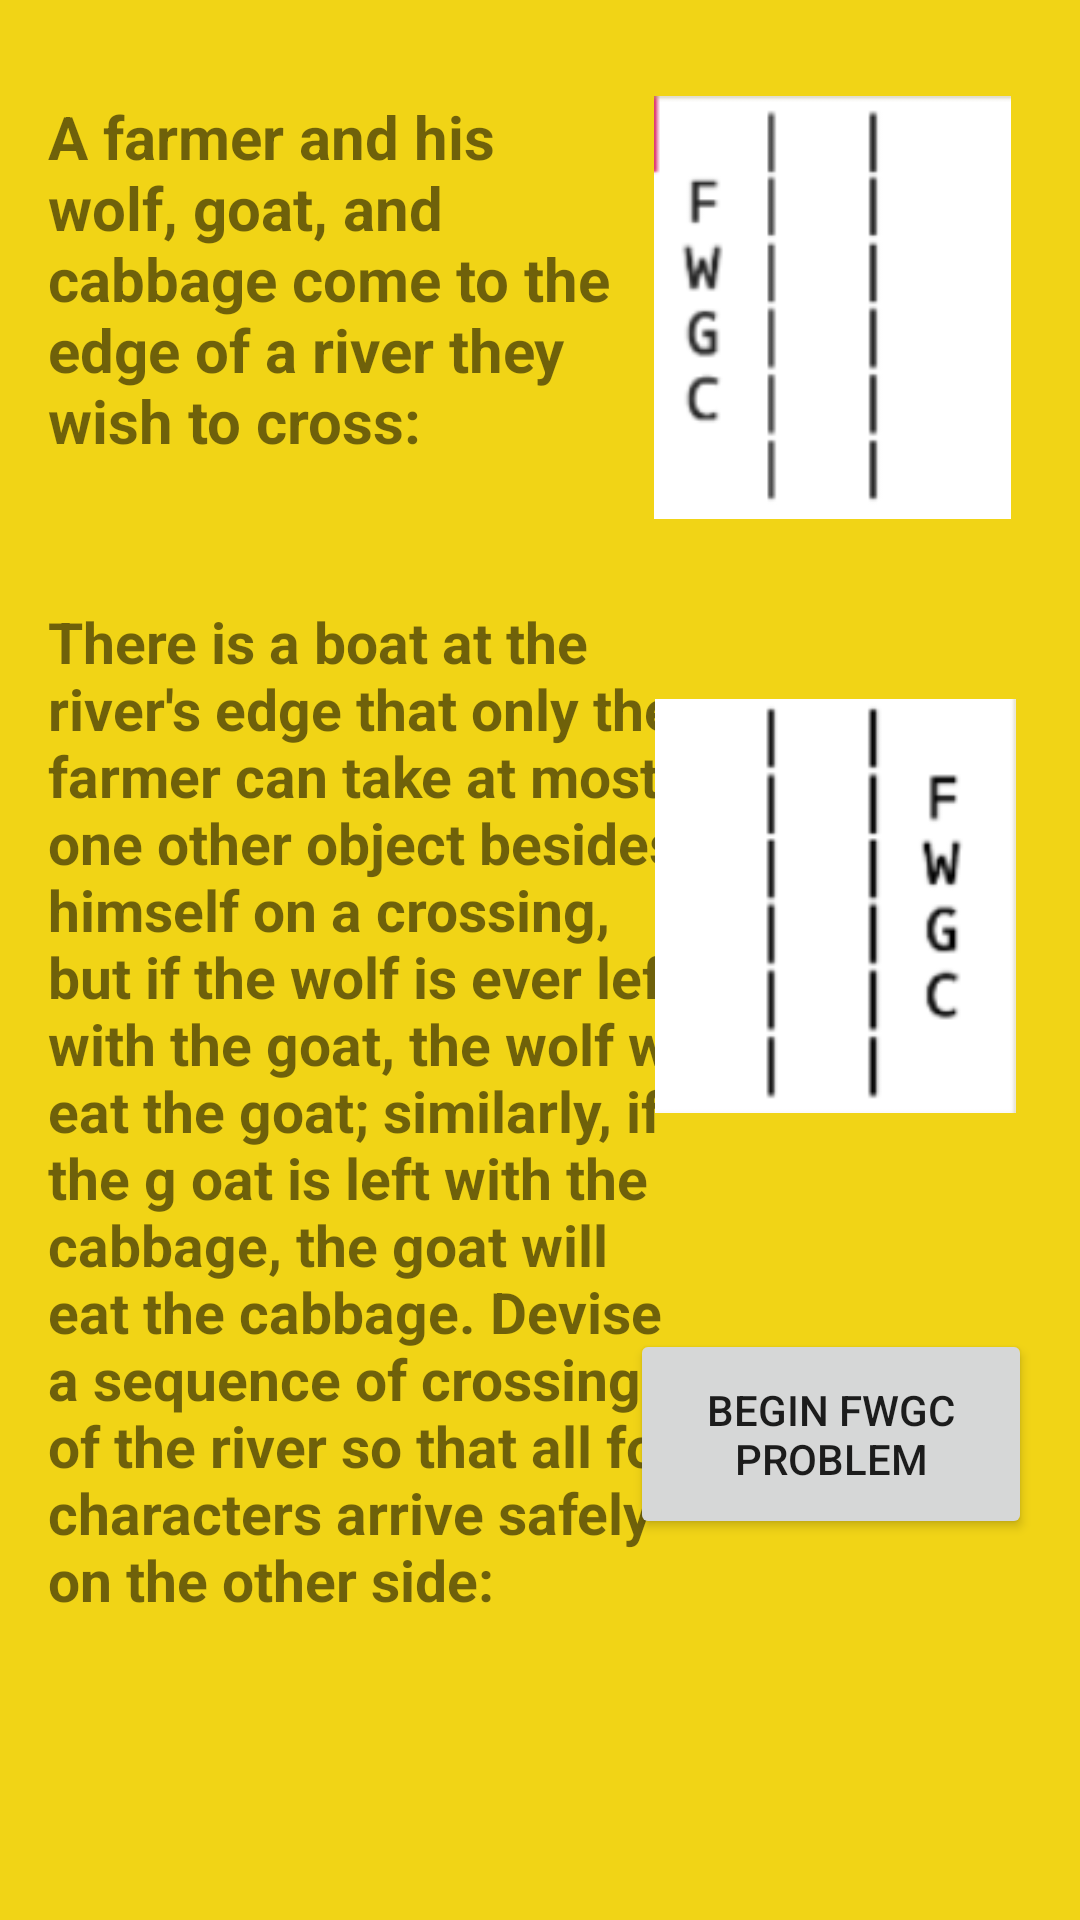

The Android layout XML behind this screen, and the referenced resources:
<!-- AndroidManifest.xml: application theme Theme.AndroidPractice2 -->
<!-- res/layout/activity_fwgcscreen.xml -->
<?xml version="1.0" encoding="utf-8"?>
<androidx.constraintlayout.widget.ConstraintLayout xmlns:android="http://schemas.android.com/apk/res/android"
    xmlns:app="http://schemas.android.com/apk/res-auto"
    xmlns:tools="http://schemas.android.com/tools"
    android:layout_width="match_parent"
    android:layout_height="match_parent"
    android:background="@color/warm"
    tools:context=".FWGCscreen">

    <TextView
        android:id="@+id/textView3"
        android:layout_width="190dp"
        android:layout_height="157dp"
        android:layout_marginStart="16dp"
        android:layout_marginTop="32dp"
        android:text="@string/fwgcE"
        android:textSize="20sp"
        android:textStyle="bold"
        app:layout_constraintStart_toStartOf="parent"
        app:layout_constraintTop_toTopOf="parent" />

    <TextView
        android:id="@+id/textView5"
        android:layout_width="223dp"
        android:layout_height="351dp"
        android:layout_marginStart="16dp"
        android:layout_marginTop="12dp"
        android:text="@string/fwgcE2"
        android:textSize="19sp"
        android:textStyle="bold"
        app:layout_constraintStart_toStartOf="parent"
        app:layout_constraintTop_toBottomOf="@+id/textView3" />

    <ImageView
        android:id="@+id/imageView2"
        android:layout_width="133dp"
        android:layout_height="141dp"
        android:layout_marginTop="32dp"
        android:layout_marginEnd="16dp"
        app:layout_constraintEnd_toEndOf="parent"
        app:layout_constraintTop_toTopOf="parent"
        app:srcCompat="@drawable/fwgcinitialpic" />

    <ImageView
        android:id="@+id/imageView3"
        android:layout_width="131dp"
        android:layout_height="138dp"
        android:layout_marginTop="60dp"
        android:layout_marginEnd="16dp"
        app:layout_constraintEnd_toEndOf="parent"
        app:layout_constraintTop_toBottomOf="@+id/imageView2"
        app:srcCompat="@drawable/fwgcfinalpic" />

    <Button
        android:id="@+id/button4"
        android:layout_width="134dp"
        android:layout_height="70dp"
        android:layout_marginTop="72dp"
        android:layout_marginEnd="16dp"
        android:onClick="toFWGCMain"
        android:text="@string/fwgcBegin"
        app:layout_constraintEnd_toEndOf="parent"
        app:layout_constraintTop_toBottomOf="@+id/imageView3" />

</androidx.constraintlayout.widget.ConstraintLayout>
<!-- resources referenced by this layout -->
<resources>
  <color name="warm">#F1D416</color>
  <!-- drawable fwgcfinalpic: png bitmap (drawable, 3772 bytes) -->
  <!-- drawable fwgcinitialpic: png bitmap (drawable, 3666 bytes) -->
  <string name="fwgcBegin">Begin FWGC Problem</string>
  <string name="fwgcE">A farmer and his wolf, goat, and cabbage come to the edge of a river they wish to cross:</string>
  <string name="fwgcE2">There is a boat at the river\'s edge that only the farmer can take at most one other object besides himself on a crossing, but if the wolf is ever left with the goat, the wolf will eat the goat; similarly, if the g oat is left with the cabbage, the goat will eat the cabbage. Devise a sequence of crossings of the river so that all four characters arrive safely on the other side:</string>
  <style name="Theme.AndroidPractice2" parent="Theme.MaterialComponents.DayNight.DarkActionBar">
          
          <item name="colorPrimary">@color/purple_500</item>
          <item name="colorPrimaryVariant">@color/purple_700</item>
          <item name="colorOnPrimary">@color/white</item>
          
          <item name="colorSecondary">@color/teal_200</item>
          <item name="colorSecondaryVariant">@color/teal_700</item>
          <item name="colorOnSecondary">@color/black</item>
          
          <item name="android:statusBarColor" tools:targetApi="l">?attr/colorPrimaryVariant</item>
          
      </style>
  <!-- not gathered from this repository: default colours our renderer supplied (Android Studio template values) -->
  <color name="purple_500">#FF6200EE</color>
  <color name="purple_700">#FF3700B3</color>
  <color name="teal_200">#FF03DAC5</color>
  <color name="teal_700">#FF018786</color>
  <color name="black">#FF000000</color>
  <color name="white">#FFFFFFFF</color>
</resources>
